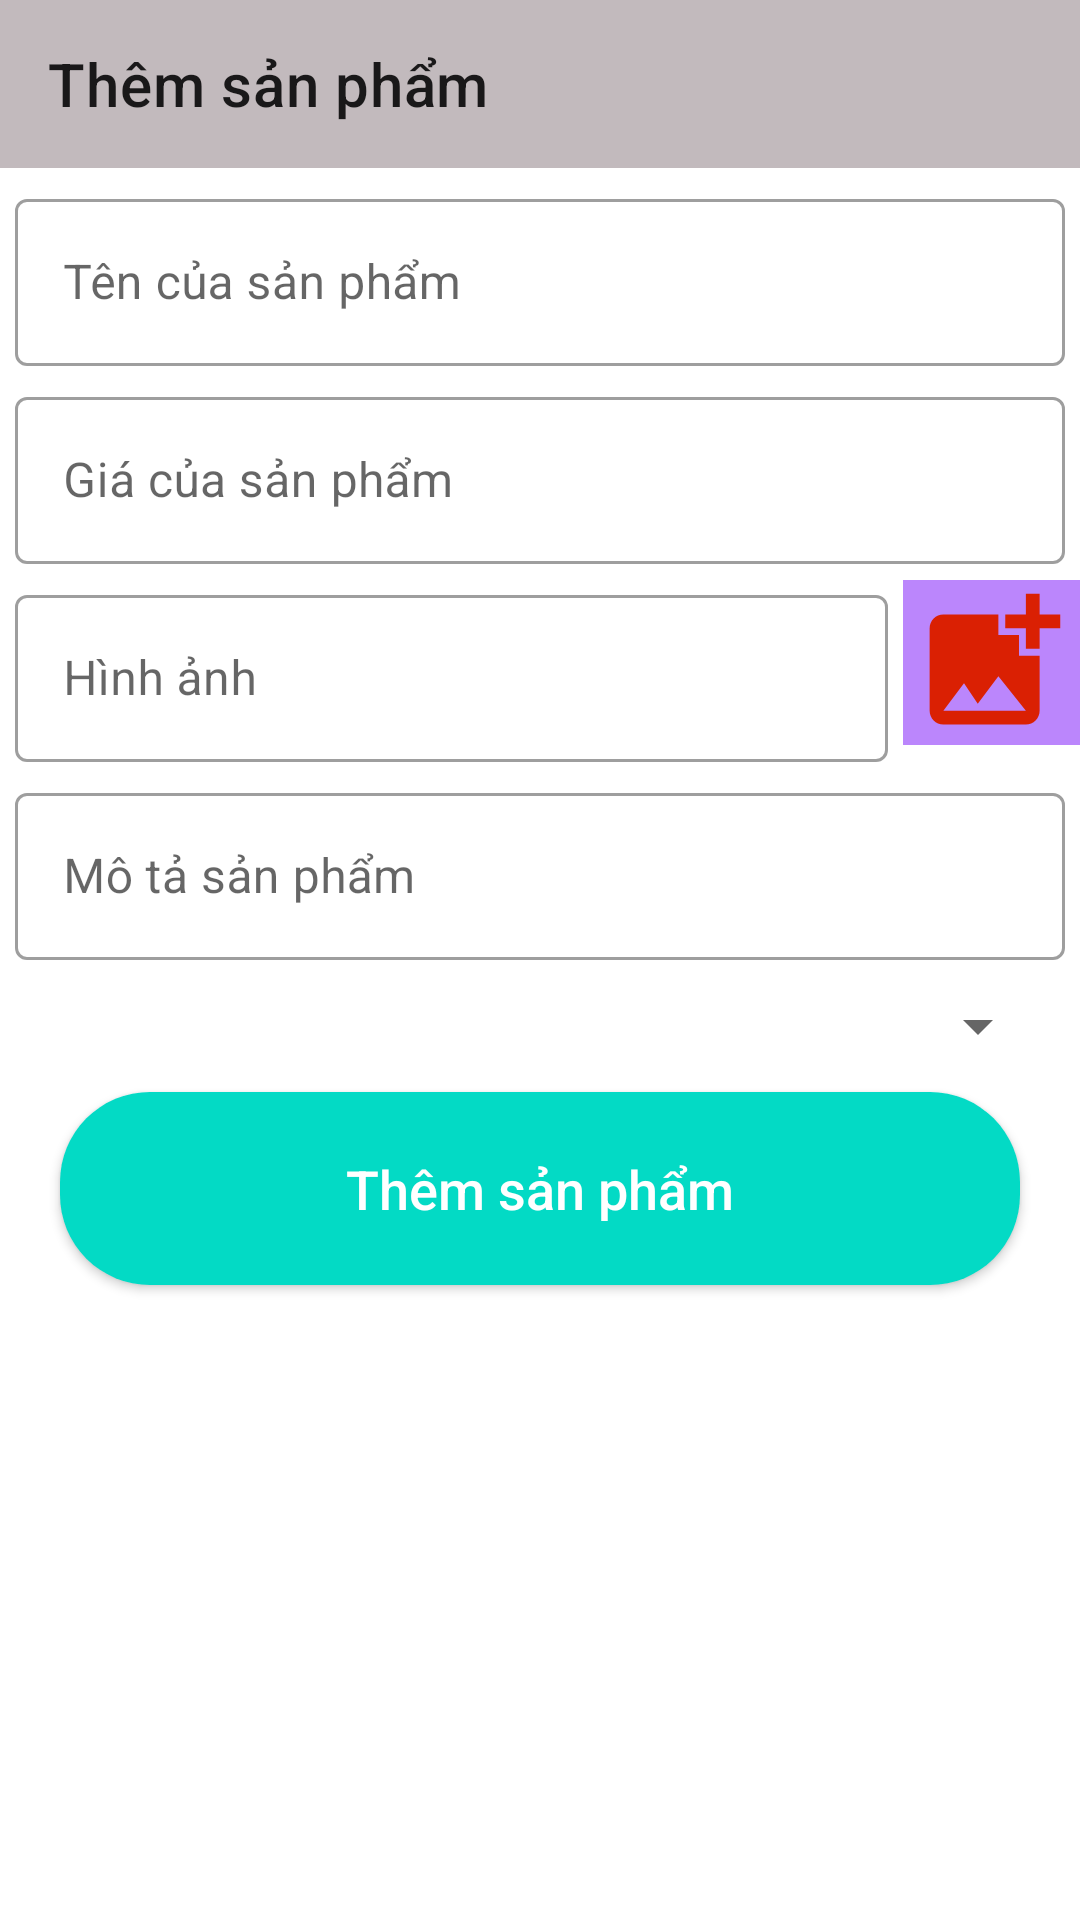

Produce the Android XML layout that renders to this screen, including the resource entries it uses.
<!-- AndroidManifest.xml: application theme Theme.AppBanHangOnline -->
<!-- res/layout/activity_themsp.xml -->
<?xml version="1.0" encoding="utf-8"?>
<androidx.constraintlayout.widget.ConstraintLayout
    xmlns:android="http://schemas.android.com/apk/res/android"
    xmlns:app="http://schemas.android.com/apk/res-auto"
    xmlns:tools="http://schemas.android.com/tools"
    android:layout_width="match_parent"
    android:layout_height="match_parent"
    tools:context=".activity.ThemSPActivity">

    <androidx.appcompat.widget.Toolbar
        android:id="@+id/toolbar"
        app:title="Thêm sản phẩm"
        android:background="#C2BABD"
        app:layout_constraintTop_toTopOf="parent"
        android:layout_width="match_parent"
        android:layout_height="?attr/actionBarSize">
    </androidx.appcompat.widget.Toolbar>

    <com.google.android.material.textfield.TextInputLayout
        android:id="@+id/line1"
        app:layout_constraintTop_toBottomOf="@id/toolbar"
        android:layout_marginTop="5dp"
        android:layout_marginRight="5dp"
        android:layout_marginLeft="5dp"
        style="@style/Widget.MaterialComponents.TextInputLayout.OutlinedBox"
        android:layout_width="match_parent"
        android:layout_height="wrap_content">
        <com.google.android.material.textfield.TextInputEditText
            android:id="@+id/tensp"
            android:hint="Tên của sản phẩm"
            android:inputType="text"
            android:layout_width="match_parent"
            android:layout_height="wrap_content"/>
    </com.google.android.material.textfield.TextInputLayout>

    <com.google.android.material.textfield.TextInputLayout
        android:id="@id/line2"
        app:layout_constraintTop_toBottomOf="@id/line1"
        android:layout_marginTop="5dp"
        android:layout_marginRight="5dp"
        android:layout_marginLeft="5dp"
        style="@style/Widget.MaterialComponents.TextInputLayout.OutlinedBox"
        android:layout_width="match_parent"
        android:layout_height="wrap_content">
        <com.google.android.material.textfield.TextInputEditText
            android:id="@+id/giasp"
            android:hint="Giá của sản phẩm"
            android:inputType="number"
            android:layout_width="match_parent"
            android:layout_height="wrap_content"/>
    </com.google.android.material.textfield.TextInputLayout>

    <LinearLayout
        android:id="@id/line3"
        android:weightSum="5"
        android:orientation="horizontal"
        app:layout_constraintTop_toBottomOf="@id/line2"
        android:layout_width="match_parent"
        android:layout_height="wrap_content">

        <com.google.android.material.textfield.TextInputLayout
            android:layout_weight="4"
            android:layout_marginTop="5dp"
            android:layout_marginRight="5dp"
            android:layout_marginLeft="5dp"
            style="@style/Widget.MaterialComponents.TextInputLayout.OutlinedBox"
            android:layout_width="wrap_content"
            android:layout_height="wrap_content">
            <com.google.android.material.textfield.TextInputEditText
                android:id="@+id/hinhanh"
                android:hint="Hình ảnh"
                android:inputType="text"
                android:layout_width="match_parent"
                android:layout_height="wrap_content"/>
        </com.google.android.material.textfield.TextInputLayout>

        <ImageView
            android:id="@+id/imgcamera"
            android:layout_gravity="center"
            android:layout_width="0dp"
            android:layout_height="55dp"
            android:layout_weight="1"
            android:background="@color/purple_200"
            android:src="@drawable/ic_add_photo__24"
            app:tint="#DA2003"/>


    </LinearLayout>

    <com.google.android.material.textfield.TextInputLayout
        android:id="@id/line4"
        app:layout_constraintTop_toBottomOf="@id/line3"
        android:layout_marginTop="5dp"
        android:layout_marginRight="5dp"
        android:layout_marginLeft="5dp"
        style="@style/Widget.MaterialComponents.TextInputLayout.OutlinedBox"
        android:layout_width="match_parent"
        android:layout_height="wrap_content">
        <com.google.android.material.textfield.TextInputEditText
            android:id="@+id/mota"
            android:hint="Mô tả sản phẩm"
            android:inputType="text"
            android:layout_width="match_parent"
            android:layout_height="wrap_content"/>
    </com.google.android.material.textfield.TextInputLayout>

    <Spinner
        android:id="@+id/spinner_loai"
        app:layout_constraintTop_toBottomOf="@id/line4"
        android:layout_marginTop="10dp"
        android:layout_marginLeft="10dp"
        android:layout_marginRight="10dp"
        android:padding="10dp"
        android:layout_width="match_parent"
        android:layout_height="wrap_content"/>

    <androidx.appcompat.widget.AppCompatButton
        android:id="@+id/btnthem"
        android:layout_marginTop="10dp"
        android:layout_marginLeft="20dp"
        android:layout_marginRight="20dp"
        android:padding="20dp"
        android:text="Thêm sản phẩm"
        android:textAllCaps="false"
        android:textColor="@android:color/white"
        android:textSize="18sp"
        android:background="@drawable/background_button"
        app:layout_constraintTop_toBottomOf="@id/spinner_loai"
        android:layout_width="match_parent"
        android:layout_height="wrap_content"/>

</androidx.constraintlayout.widget.ConstraintLayout>
<!-- resources referenced by this layout -->
<resources>
  <color name="purple_200">#FFBB86FC</color>
  <!-- drawable background_button (drawable) -->
  <?xml version="1.0" encoding="utf-8"?>
  <shape
  
      xmlns:android="http://schemas.android.com/apk/res/android"
      android:shape="rectangle"
      >
      <corners android:radius="30dp"/>
      <solid android:color="@color/colortext"/>
  
  </shape>
  <!-- drawable ic_add_photo__24 (drawable) -->
  <vector android:height="24dp" android:tint="#121111"
      android:viewportHeight="24" android:viewportWidth="24"
      android:width="24dp" xmlns:android="http://schemas.android.com/apk/res/android">
      <path android:fillColor="@android:color/white" android:pathData="M19,7v2.99s-1.99,0.01 -2,0L17,7h-3s0.01,-1.99 0,-2h3L17,2h2v3h3v2h-3zM16,11L16,8h-3L13,5L5,5c-1.1,0 -2,0.9 -2,2v12c0,1.1 0.9,2 2,2h12c1.1,0 2,-0.9 2,-2v-8h-3zM5,19l3,-4 2,3 3,-4 4,5L5,19z"/>
  </vector>
  <style name="Theme.AppBanHangOnline" parent="Theme.MaterialComponents.DayNight.NoActionBar">
          
          <item name="colorPrimary">@color/purple_500</item>
          <item name="colorPrimaryVariant">@color/purple_700</item>
          <item name="colorOnPrimary">@color/white</item>
          
          <item name="colorSecondary">@color/teal_200</item>
          <item name="colorSecondaryVariant">@color/teal_700</item>
          <item name="colorOnSecondary">@color/black</item>
          
          <item name="android:statusBarColor" tools:targetApi="l">?attr/colorPrimaryVariant</item>
          
      </style>
  <color name="colortext">#FF03DAC5</color>
  <color name="purple_500">#FF6200EE</color>
  <color name="purple_700">#FF3700B3</color>
  <color name="white">#FFFFFFFF</color>
  <color name="teal_200">#FF03DAC5</color>
  <color name="teal_700">#FF018786</color>
  <color name="black">#FF000000</color>
</resources>
